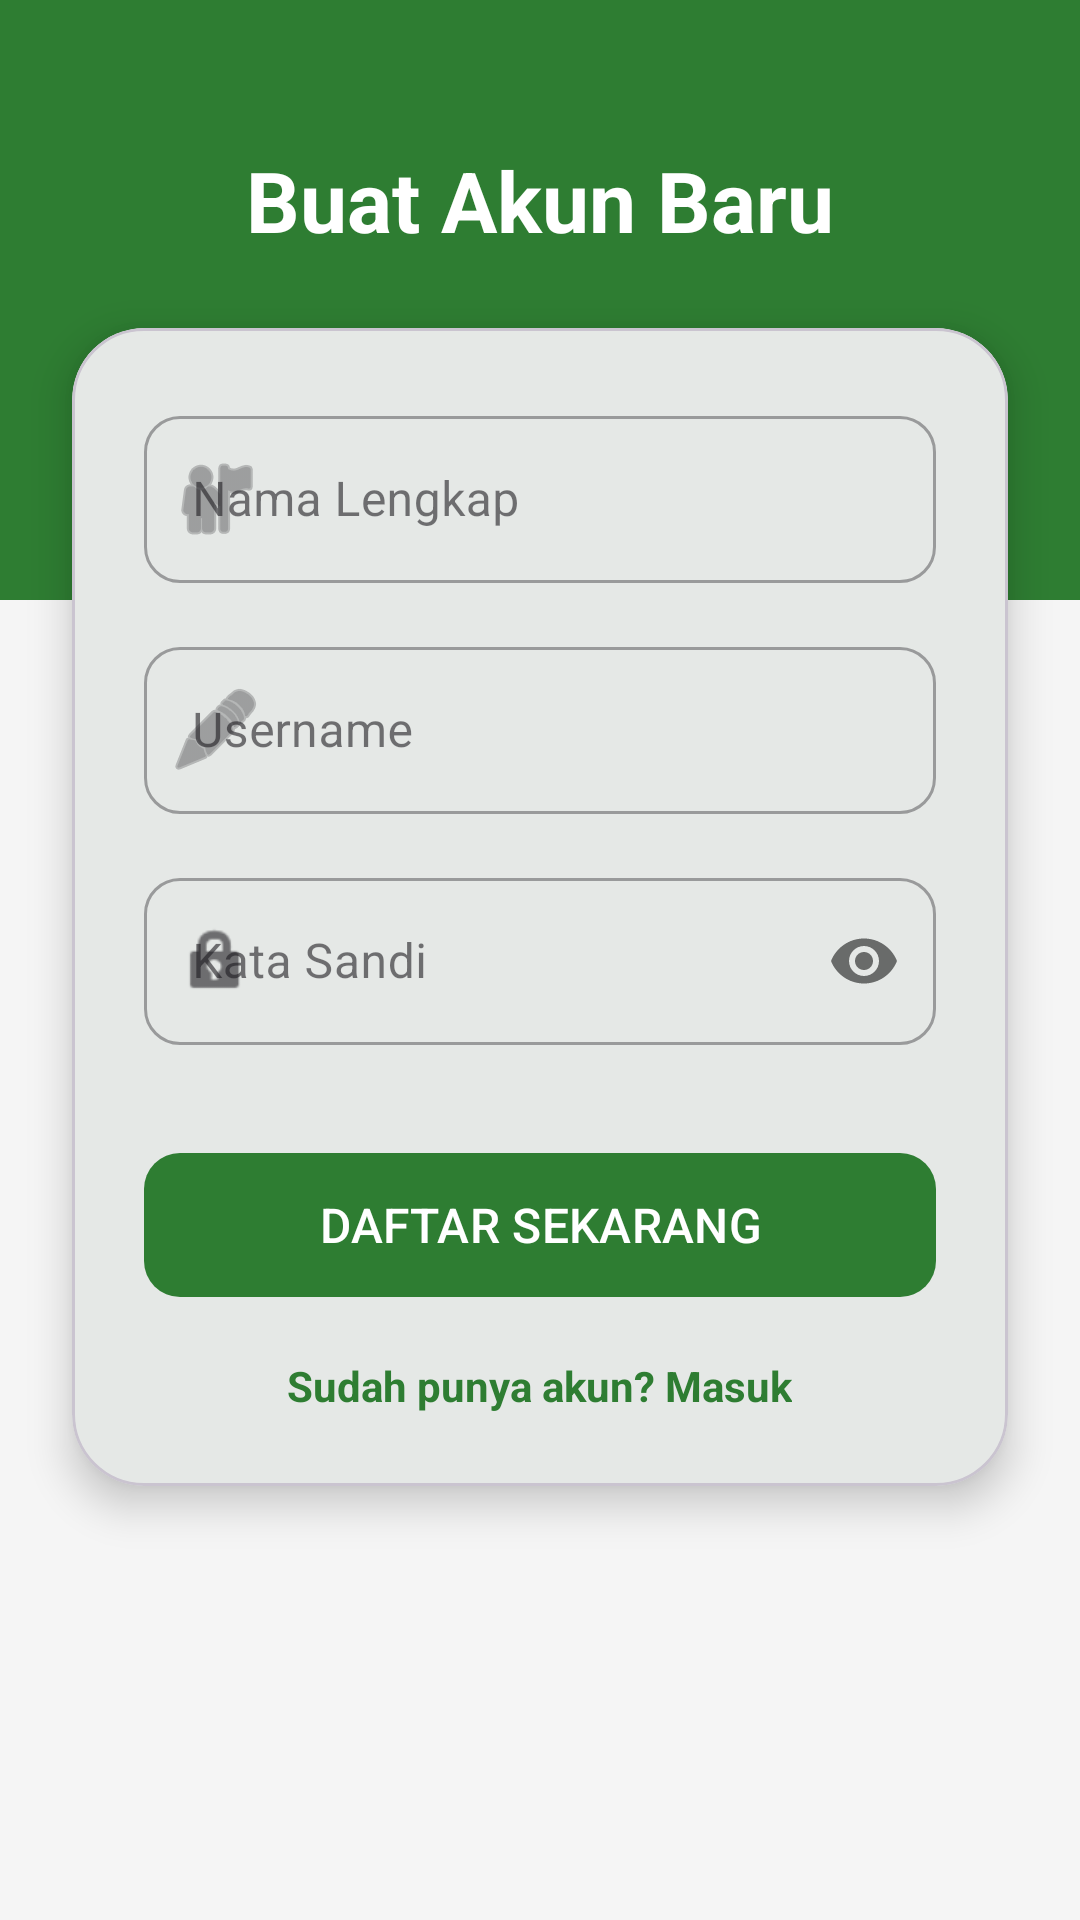

Layout XML and referenced resources for this Android screen:
<!-- AndroidManifest.xml: activity theme Theme.BinaDesa -->
<!-- res/layout/activity_register.xml -->
<?xml version="1.0" encoding="utf-8"?>
<androidx.constraintlayout.widget.ConstraintLayout xmlns:android="http://schemas.android.com/apk/res/android"
    xmlns:app="http://schemas.android.com/apk/res-auto"
    android:layout_width="match_parent"
    android:layout_height="match_parent"
    android:background="@color/background">

    <View
        android:id="@+id/viewHeader"
        android:layout_width="match_parent"
        android:layout_height="200dp"
        android:background="@color/primary"
        app:layout_constraintTop_toTopOf="parent" />

    <TextView
        android:id="@+id/tvTitle"
        android:layout_width="wrap_content"
        android:layout_height="wrap_content"
        android:layout_marginTop="48dp"
        android:text="Buat Akun Baru"
        android:textColor="@color/white"
        android:textSize="28sp"
        android:textStyle="bold"
        app:layout_constraintEnd_toEndOf="parent"
        app:layout_constraintStart_toStartOf="parent"
        app:layout_constraintTop_toTopOf="parent" />

    <com.google.android.material.card.MaterialCardView
        android:layout_width="match_parent"
        android:layout_height="wrap_content"
        android:layout_marginHorizontal="24dp"
        android:layout_marginTop="24dp"
        app:cardCornerRadius="24dp"
        app:cardElevation="8dp"
        app:layout_constraintTop_toBottomOf="@id/tvTitle">

        <LinearLayout
            android:layout_width="match_parent"
            android:layout_height="wrap_content"
            android:orientation="vertical"
            android:padding="24dp">

            <com.google.android.material.textfield.TextInputLayout
                style="@style/Widget.MaterialComponents.TextInputLayout.OutlinedBox"
                android:layout_width="match_parent"
                android:layout_height="wrap_content"
                android:hint="Nama Lengkap"
                app:boxCornerRadiusBottomEnd="12dp"
                app:boxCornerRadiusBottomStart="12dp"
                app:boxCornerRadiusTopEnd="12dp"
                app:boxCornerRadiusTopStart="12dp"
                app:startIconDrawable="@android:drawable/ic_menu_myplaces">

                <com.google.android.material.textfield.TextInputEditText
                    android:id="@+id/etFullName"
                    android:layout_width="match_parent"
                    android:layout_height="wrap_content"
                    android:inputType="textPersonName" />
            </com.google.android.material.textfield.TextInputLayout>

            <com.google.android.material.textfield.TextInputLayout
                style="@style/Widget.MaterialComponents.TextInputLayout.OutlinedBox"
                android:layout_width="match_parent"
                android:layout_height="wrap_content"
                android:layout_marginTop="16dp"
                android:hint="Username"
                app:boxCornerRadiusBottomEnd="12dp"
                app:boxCornerRadiusBottomStart="12dp"
                app:boxCornerRadiusTopEnd="12dp"
                app:boxCornerRadiusTopStart="12dp"
                app:startIconDrawable="@android:drawable/ic_menu_edit">

                <com.google.android.material.textfield.TextInputEditText
                    android:id="@+id/etUsername"
                    android:layout_width="match_parent"
                    android:layout_height="wrap_content"
                    android:inputType="text" />
            </com.google.android.material.textfield.TextInputLayout>

            <com.google.android.material.textfield.TextInputLayout
                style="@style/Widget.MaterialComponents.TextInputLayout.OutlinedBox"
                android:layout_width="match_parent"
                android:layout_height="wrap_content"
                android:layout_marginTop="16dp"
                android:hint="Kata Sandi"
                app:boxCornerRadiusBottomEnd="12dp"
                app:boxCornerRadiusBottomStart="12dp"
                app:boxCornerRadiusTopEnd="12dp"
                app:boxCornerRadiusTopStart="12dp"
                app:passwordToggleEnabled="true"
                app:startIconDrawable="@android:drawable/ic_lock_idle_lock">

                <com.google.android.material.textfield.TextInputEditText
                    android:id="@+id/etPassword"
                    android:layout_width="match_parent"
                    android:layout_height="wrap_content"
                    android:inputType="textPassword" />
            </com.google.android.material.textfield.TextInputLayout>

            <com.google.android.material.button.MaterialButton
                android:id="@+id/btnRegister"
                android:layout_width="match_parent"
                android:layout_height="56dp"
                android:layout_marginTop="32dp"
                android:text="DAFTAR SEKARANG"
                android:textColor="@color/white"
                android:textSize="16sp"
                app:cornerRadius="12dp" />

            <TextView
                android:id="@+id/tvBackToLogin"
                android:layout_width="wrap_content"
                android:layout_height="wrap_content"
                android:layout_gravity="center"
                android:layout_marginTop="16dp"
                android:text="Sudah punya akun? Masuk"
                android:textColor="@color/primary"
                android:textStyle="bold" />

        </LinearLayout>
    </com.google.android.material.card.MaterialCardView>

</androidx.constraintlayout.widget.ConstraintLayout>
<!-- resources referenced by this layout -->
<resources>
  <color name="background">#F5F5F5</color>
  <color name="primary">#2E7D32</color>
  <color name="white">#FFFFFFFF</color>
  <style name="Theme.BinaDesa" parent="Base.Theme.BinaDesa" />
  <style name="Base.Theme.BinaDesa" parent="Theme.Material3.DayNight.NoActionBar">
          <item name="colorPrimary">@color/primary</item>
          <item name="colorSecondary">@color/accent</item>
          <item name="android:windowBackground">@color/background</item>
      </style>
  <color name="accent">#FFA000</color>
</resources>
